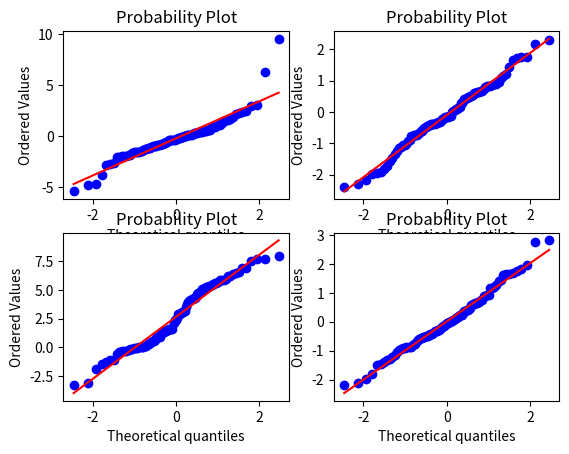
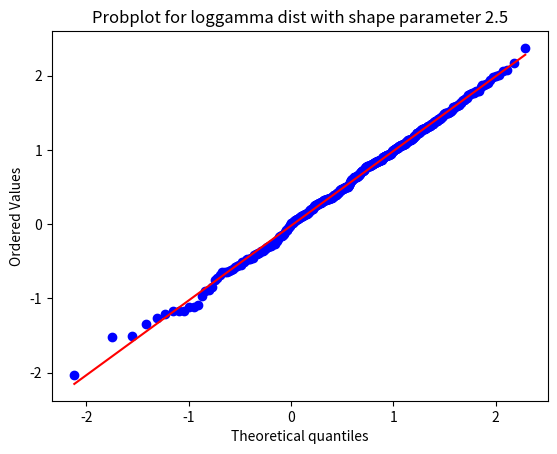

Python code for these plots, in order:
import numpy as np
from scipy import stats
import matplotlib.pyplot as plt
nsample = 100
rng = np.random.default_rng()

ax1 = plt.subplot(221)
x = stats.t.rvs(3, size=nsample, random_state=rng)
res = stats.probplot(x, plot=plt)

ax2 = plt.subplot(222)
x = stats.t.rvs(25, size=nsample, random_state=rng)
res = stats.probplot(x, plot=plt)

ax3 = plt.subplot(223)
x = stats.norm.rvs(loc=[0,5], scale=[1,1.5],
                   size=(nsample//2,2), random_state=rng).ravel()
res = stats.probplot(x, plot=plt)

ax4 = plt.subplot(224)
x = stats.norm.rvs(loc=0, scale=1, size=nsample, random_state=rng)
res = stats.probplot(x, plot=plt)

fig = plt.figure()
ax = fig.add_subplot(111)
x = stats.loggamma.rvs(c=2.5, size=500, random_state=rng)
res = stats.probplot(x, dist=stats.loggamma, sparams=(2.5,), plot=ax)
ax.set_title("Probplot for loggamma dist with shape parameter 2.5")

plt.show()